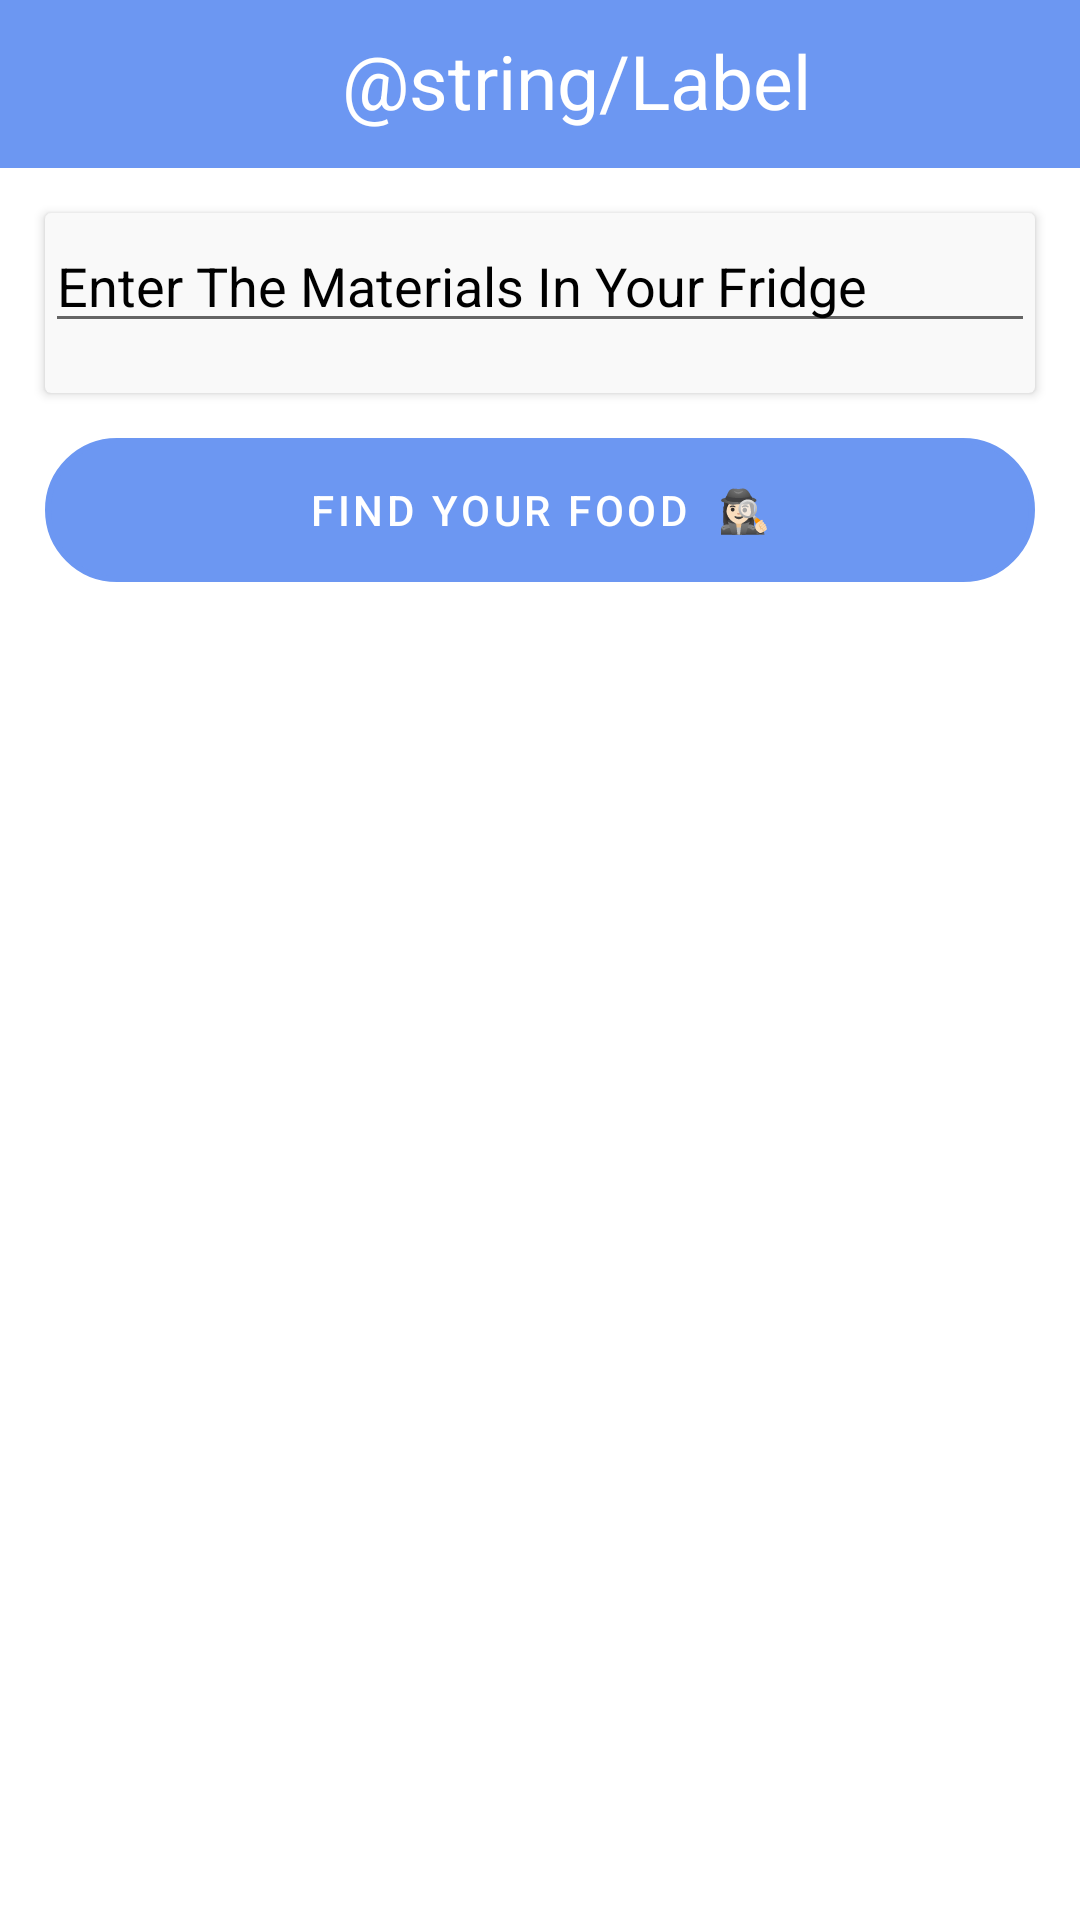

The Android layout XML behind this screen, and the referenced resources:
<!-- AndroidManifest.xml: application theme Theme.ModernFoodRecipesApp -->
<!-- res/layout/fragment_search.xml -->
<?xml version="1.0" encoding="utf-8"?>
<androidx.constraintlayout.widget.ConstraintLayout xmlns:android="http://schemas.android.com/apk/res/android"
    xmlns:app="http://schemas.android.com/apk/res-auto"
    xmlns:tools="http://schemas.android.com/tools"
    android:layout_width="match_parent"
    android:layout_height="match_parent"
    tools:context=".ui.fragments.ingredientssearch.SearchFragment">
    <Toolbar
        android:id="@+id/toolbar"
        android:layout_width="match_parent"
        android:layout_height="wrap_content"
        android:background="@color/colorPrimary"
        app:layout_constraintBottom_toTopOf="@+id/recipeCardView"
        tools:layout_editor_absoluteX="-102dp">
        <androidx.constraintlayout.widget.ConstraintLayout
            android:layout_width="280dp"
            android:layout_height="match_parent"
            android:layout_gravity="center"
            android:layout_marginLeft="40dp">
            <ImageView
                android:layout_marginRight="150dp"
                android:id="@+id/logo"
                android:layout_width="56dp"
                android:layout_height="36dp"
                android:background="@drawable/chef"
                app:layout_constraintEnd_toEndOf="@+id/title" />

            <TextView
                android:id="@+id/title"
                android:layout_width="200dp"
                android:layout_height="match_parent"
                android:layout_marginLeft="40dp"
                android:gravity="center"
                android:text="@string/Label"
                android:textColor="@color/white"
                android:textSize="25dp"
                app:layout_constraintStart_toStartOf="@+id/logo" />
        </androidx.constraintlayout.widget.ConstraintLayout>
    </Toolbar>
    <androidx.cardview.widget.CardView
        android:id="@+id/recipeCardView"
        android:layout_width="match_parent"
        android:layout_height="60dp"
        android:layout_marginTop="80dp"
        app:layout_constraintTop_toBottomOf="@+id/toolbar"
        android:layout_margin="15dp"
        app:cardBackgroundColor="@color/lightGray"
        tools:ignore="MissingConstraints">
        <EditText
            android:id="@+id/search"
            android:layout_width="match_parent"
            android:layout_height="wrap_content"
            android:layout_marginTop="2dp"
            android:hint="Enter The Materials In Your Fridge"
            android:textColorHint="@color/black"
            app:layout_constraintTop_toTopOf="parent"
            tools:layout_editor_absoluteX="0dp"></EditText>
    </androidx.cardview.widget.CardView>
    

    <Button
        android:layout_width="match_parent"
        android:layout_height="wrap_content"
        android:text="Find Your Food  🕵🏻‍♀️"

        android:textColor="@color/white"
        android:id="@+id/callButton"
        android:layout_margin="15dp"
        android:elevation="10dp"
        android:background="@drawable/btn_top"
        app:layout_constraintTop_toBottomOf="@+id/recipeCardView">
    </Button>


    <androidx.recyclerview.widget.RecyclerView
        android:layout_marginTop="10dp"
        android:id="@+id/recipies_recycler_view"
        android:layout_width="match_parent"
        android:layout_height="0dp"
        android:paddingBottom="50dp"
        android:clipToPadding="false"
        app:layout_constraintBottom_toBottomOf="parent"
        app:layout_constraintTop_toBottomOf="@id/callButton"/>

    <ProgressBar
        android:id="@+id/progressBar"
        style="?attr/progressBarStyle"
        android:visibility="invisible"
        android:background="@android:color/transparent"
        android:layout_width="wrap_content"
        android:layout_height="wrap_content"
        app:layout_constraintBottom_toBottomOf="parent"
        app:layout_constraintEnd_toEndOf="parent"
        app:layout_constraintStart_toStartOf="parent"
        app:layout_constraintHorizontal_bias="0.5" />

</androidx.constraintlayout.widget.ConstraintLayout>
<!-- resources referenced by this layout -->
<resources>
  <color name="black">#FF000000</color>
  <color name="colorPrimary">#6c97f2</color>
  <color name="lightGray">#F9F9F9</color>
  <color name="white">#FFFFFFFF</color>
  <!-- drawable btn_top (drawable) -->
  <?xml version="1.0" encoding="utf-8"?>
  <shape xmlns:android="http://schemas.android.com/apk/res/android" android:shape="rectangle">
      <stroke android:color="#FFA845" android:width="2dp" />
      <corners android:radius="24dp" />
  </shape>
  <style name="Theme.ModernFoodRecipesApp" parent="Theme.MaterialComponents.DayNight.DarkActionBar">
          
          <item name="colorPrimary">@color/colorPrimary</item>
          <item name="colorPrimaryVariant">@color/colorAccent</item>
          <item name="colorOnPrimary">@color/colorAccent</item>
          
          <item name="colorSecondary">@color/teal_200</item>
          <item name="colorSecondaryVariant">@color/teal_700</item>
          <item name="colorOnSecondary">@color/black</item>
          
          <item name="android:statusBarColor" tools:targetApi="l">?attr/colorPrimaryVariant</item>
          
      </style>
  <color name="colorAccent">#6187d9</color>
  <color name="teal_200">#15ca59</color>
  <color name="teal_700">#FF018786</color>
</resources>
